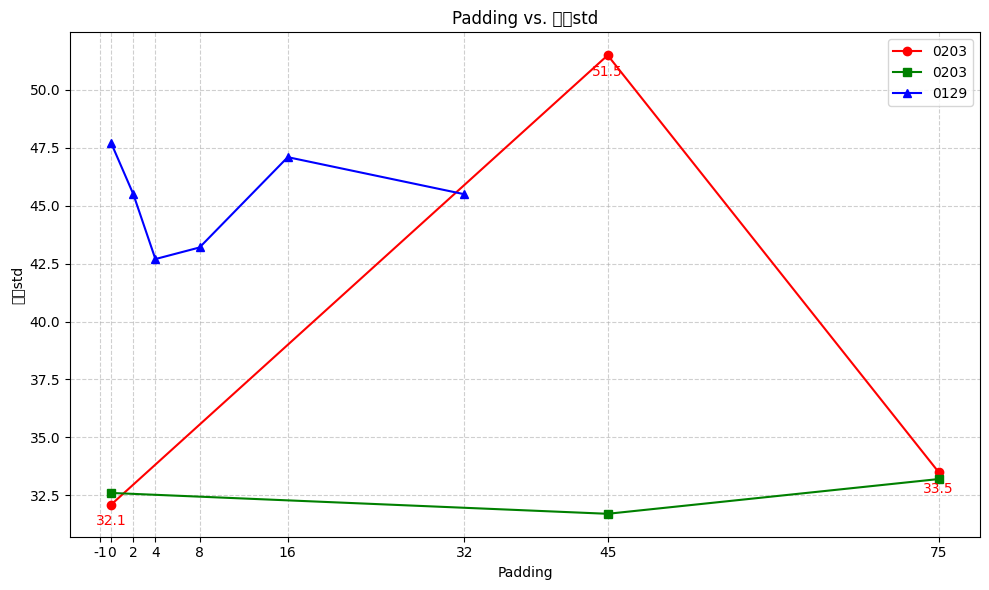

The matplotlib source for this figure:
import matplotlib.pyplot as plt

# YP
padding1 = [-1, 0, 2, 4, 8, 16, 32]
dis_std1 = [0.0158,0.0164,0.0152,0.0264,0.0219,0.0142,0.0287]
ms_std1 = []
pac1 = []

# Me1 word
padding2 = [0, 45, 75]
dis_std2 = [0.0275, 0.0295, 0.0401]
ms_std2 = [32.1, 51.5, 33.5]
pac2 = [20, 36, 26]

# Me2 word
padding3 = [0, 45, 75]
dis_std3 = [0.0230, 0.0196, 0.0216]
ms_std3 = [32.6, 31.7, 33.2]
pac3 = [23, 11, 21]

# Me3 上次
padding4 = [0, 2, 4, 8, 16, 32]
dis_std4 = [0.0900, 0.0411, 0.0313, 0.0291, 0.0850, 0.0244] 
ms_std4 = [47.7, 45.5, 42.7, 43.2, 47.1, 45.5]
pac4 = [31, 19, 17, 24, 35, 27]

# 0204
padding5 = [-1, 0]
dis_std5 = [0.0167, 0.0174]
ms_std5 = [35.9, 28.2]
pac5 = [32, 12]

# 繪圖
plt.figure(figsize=(10, 6))
'''
plt.plot(padding1, dis_std1, marker='o', linestyle='--', color='y', label='YP')
plt.plot(padding2, dis_std2, marker='o', linestyle='-', color='r', label='0203')
plt.plot(padding3, dis_std3, marker='s', linestyle='-', color='g', label='0203')
plt.plot(padding4, dis_std4, marker='^', linestyle='-', color='b', label='0129')
plt.plot(padding5, dis_std5, marker='^', linestyle='-', color='b', label='0204')
'''
#plt.plot(padding1, ms_std1, marker='o', linestyle='--', color='b', label='YP')
plt.plot(padding2, ms_std2, marker='o', linestyle='-', color='r', label='0203')
plt.plot(padding3, ms_std3, marker='s', linestyle='-', color='g', label='0203')
plt.plot(padding4, ms_std4, marker='^', linestyle='-', color='b', label='0129')

# 圖表
plt.rcParams['font.sans-serif'] = ['Microsoft JhengHei'] 
plt.rcParams['axes.unicode_minus'] = False 
plt.xlabel('Padding')
plt.ylabel('延遲std')
plt.title('Padding vs. 延遲std')

# 設定 X 軸刻度，涵蓋所有出現過的 Padding 值
all_paddings = sorted(list(set(padding1 + padding2)))
plt.xticks(all_paddings)

plt.grid(True, linestyle='--', alpha=0.6)
plt.legend()

# 在點上標註數值 (自動標註 ms1)
for i, txt in enumerate(ms_std1):
    plt.annotate(f"{txt}", (padding1[i], ms_std1[i]), textcoords="offset points", xytext=(0,10), ha='center', color='b')

# 在點上標註數值 (自動標註 ms2)
for i, txt in enumerate(ms_std2):
    plt.annotate(f"{txt}", (padding2[i], ms_std2[i]), textcoords="offset points", xytext=(0,-15), ha='center', color='r')
'''
# 標註 Me1 的 pac
for i, val in enumerate(pac2):
    plt.annotate(f'pac:{val}', (padding2[i], ms_std2[i]), textcoords="offset points", 
                 xytext=(0, 10), ha='center', color='r', fontweight='bold')

# 標註 Me2 的 pac
for i, val in enumerate(pac3):
    plt.annotate(f'pac:{val}', (padding3[i], ms_std3[i]), textcoords="offset points", 
                 xytext=(0, 10), ha='center', color='g', fontweight='bold')

# 標註 Me3 的 pac
for i, val in enumerate(pac4):
    plt.annotate(f'pac:{val}', (padding4[i], ms_std4[i]), textcoords="offset points", 
                 xytext=(0, -15), ha='center', color='b')
'''
plt.tight_layout()
plt.show()